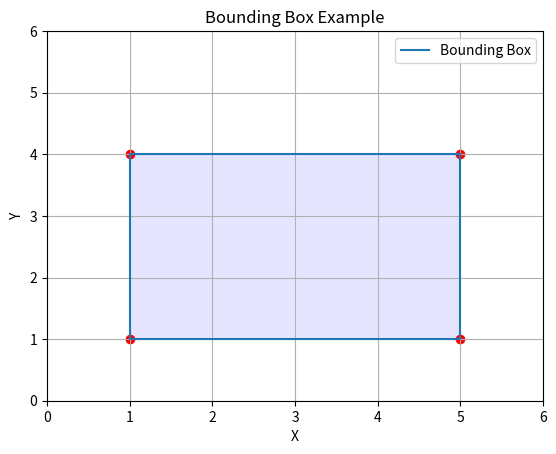

The script that saved this image: (Note: this script raises an exception after producing the figure.)
import matplotlib.pyplot as plt

# Xác định các điểm (tạo một hình hộp)
x = [1, 5, 5, 1, 1]
y = [1, 1, 4, 4, 1]

# Vẽ hình chữ nhật
plt.plot(x, y, label="Bounding Box")
plt.fill(x, y, 'b', alpha=0.1)  # Điền màu cho hộp
plt.xlim(0, 6)
plt.ylim(0, 6)
plt.xlabel("X")
plt.ylabel("Y")
plt.title("Bounding Box Example")

# Chèn các điểm (x0, y0), (x1, y1), ...
plt.scatter([1, 5, 5, 1], [1, 1, 4, 4], color='red')

plt.legend()
plt.grid(True)
plt.savefig('image/bounding_box.png')

